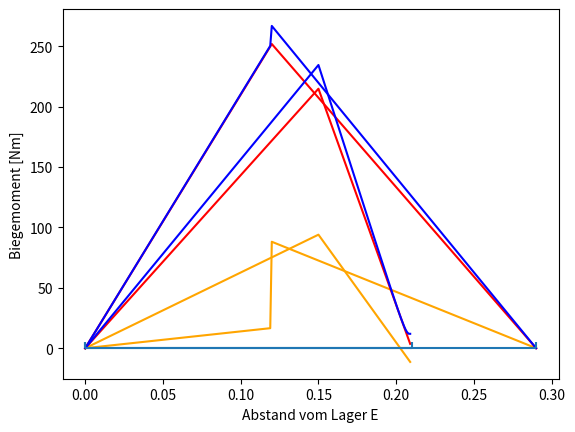

Source code (Python):
import numpy as np
import math
from math import sin, cos, tan, atan
import matplotlib.pyplot as plt


#############################################################################

a = 120 # mm Abstand Rad Loslager A
b = 170 # mm Abstand Rad Festlager B
c = 60 # mm Abstand Rad Loslager C
e = 150 # mm Abstand Loslager C Festlager E
d = 80 # mm Durchmesser Tellerrad
r = d/2 # mm Radius Tellerrad
i = 2 # Uebersetzung
z1 = 50 # Zähneanzahl Tellerrad
z2 = z1/i # Zähneanzahl Ritzel
achsenwinkel = 90 # ° Achswinkel
betta = 20 # ° Schraegungswinkel
alpha = 20 # ° Eingriffswinkel
p = 15000 # W Leistun an der Welle
n = 1500 # 1/min Umdrehungen
k_a = 1.5 # Betriebsfaktor nach der Tabelle
alpha_0 = 0.7 # Anstrengungsverhaeltnis nach der Tabelle
sigma_zul = 245 # MPa Zulaessige Spannung nach der Tabelle
r2 = r/i # Radius Ritzel

## Einige Hilfsrechnungen /Umrechnungen
achsenwinkel = achsenwinkel*math.pi/180
u = z1/z2
delta1 = atan(sin(achsenwinkel)/(u + cos(achsenwinkel)))
#delta1*180/math.pi
delta2 = achsenwinkel - delta1
betta = betta*math.pi/180
alpha = alpha*math.pi/180
n = n/60
t_moment = p*k_a/(2*math.pi*n)
f_t = t_moment/r*1000
a = a/1000 # m
b = b/1000 # m
c = c/1000 # m
e = e/1000 # m
r = r/1000 # m

#############################################################################

f_a1 = (sin(delta1)*tan(alpha)+cos(delta1)*sin(betta))*f_t/cos(betta)
f_a2 = (sin(delta2)*tan(alpha)-cos(delta2)*sin(betta))*f_t/cos(betta)
f_r1 = (cos(delta1)*tan(alpha)-sin(delta1)*sin(betta))*f_t/cos(betta)
f_r2 = (cos(delta2)*tan(alpha)+sin(delta2)*sin(betta))*f_t/cos(betta)
f_t1 = f_t
f_t2 = f_t
print('Tangentiale Kraft Tellerrad =', round(f_t1,1), 'N') #
print('Radiale Kraft Tellerrad =', round(f_r1,1), 'N')
print('Axiale Kraft Tellerrad =', round(f_a1,1), 'N')
print('Tangentiale Kraft Ritzel =', round(f_t2,1), 'N')
print('Radiale Kraft Ritzel =', round(f_r2,1), 'N')
print('Axiale Kraft Ritzel =', round(f_a2,1), 'N')


#############################################################################

A = [[0,0,-1,0,0], [1,0,0,1,0],[0,-1,0,0,-1], [0,-(a+b), 0, 0, 0], [-(a+b), 0,0,0,0]]
vb = [-f_a1,f_r1, -f_t1, -b*f_t1, -(b*f_r1-r*f_a1)]

#############################################################################

res = np.linalg.solve(A, vb)
print('Y Kraft Lager A =', round(res[0],1), 'N')
print('Z Kraft Lager A =', round(res[1],1), 'N')
print('X Kraft Lager B =', round(res[2],1), 'N')
print('Y Kraft Lager B =', round(res[3],1), 'N')
print('Z Kraft Lager B =', round(res[4],1), 'N')
#np.allclose(np.dot(A, res), vb)
x, m1, m2, mg = [], [],[], []
f_a = res[0]
x = np.arange(0.0,a+b,0.001)
print (x)
for xp in x:
    if xp < a:
        mq = res[0]*xp
        m1.append(mq)
        mn = res[1]*xp
        m2.append(mn)
        mg.append(math.sqrt(mn**2 + mq**2))
    else:
        #m1 = -res[3]*(b-xp+a)
        mq = -f_r1*(xp-a)+f_a1*r+res[0]*xp
        m1.append(mq)
        mn = res[1]*xp - f_t1*(xp-a)
        m2.append(mn)
        mg.append(math.sqrt(mn**2 + mq**2))
        
        #m2 = -res[4]*(b-(xp+a))
plt.plot(x, m1, color = 'orange')
plt.plot(x, m2, color = 'red')
plt.plot(x, mg, color = 'blue')
plt.ylabel('Biegemoment [Nm]')
plt.xlabel('Abstand vom Lager A')
plt.vlines(0, ymin = 0, ymax = 5)
plt.vlines(a+b, ymin = 0, ymax = 5)
plt.hlines(0, xmin = 0, xmax = a+b)
plt.show()

#############################################################################

f_a_radial = math.sqrt(res[0]**2 + res[1]**2)
f_b_radial = math.sqrt(res[3]**2 + res[4]**2)
print('Radiale Kraft Lager A =', round(f_a_radial,1), 'N')
print('Radiale Kraft Lager B =', round(f_b_radial,1), 'N')


#############################################################################

m_max_z = abs(-res[0]*a)

if m_max_z < abs(res[3]*b):
    m_max_z = abs(res[3]*b)

m_max_y = abs(-res[1]*a)
if m_max_y < abs(res[4]*b):
    m_max_y = abs(res[4]*b)
print ('Maximales Biegemoment in xz-Ebene:', round(m_max_y,1),'Nm')
print ('Maximales Biegemoment in xy-Ebene:', round(m_max_z,1),'Nm')

############################################################################

b_moment= math.sqrt(m_max_y**2 + m_max_z**2)
print('Maximales Biegemoment =', round(b_moment,1), 'Nm')

print(-res[0]*a,-res[3]*b)
print(-res[1]*a,-res[4]*b)
print(f_a1*r)

v_moment=math.sqrt(b_moment**2 + 0.75*(alpha_0*t_moment)**2)
print('Vergleichsmoment =', round(v_moment,1),'Nm')

d_erf=(32*v_moment*1000/math.pi/sigma_zul)**(1/3)
print('erforderlicher Durchmesser =', round(d_erf,1), 'mm')


############################################################################
############################################################################
############################################################################
############################################################################

# Berechnung der Ritzelwelle
r2 = r2/1000
###########################
f_a1 = (sin(delta1)*tan(alpha)+cos(delta1)*sin(betta))*f_t/cos(betta)
f_a2 = (sin(delta2)*tan(alpha)-cos(delta2)*sin(betta))*f_t/cos(betta)
f_r1 = (cos(delta1)*tan(alpha)-sin(delta1)*sin(betta))*f_t/cos(betta)
f_r2 = (cos(delta2)*tan(alpha)+sin(delta2)*sin(betta))*f_t/cos(betta)
f_t1 = f_t
f_t2 = f_t
print('Tangentiale Kraft Ritzel =', round(f_t2,1), 'N')
print('Radiale Kraft Ritzel =', round(f_r2,1), 'N')
print('Axiale Kraft Ritzel =', round(f_a2,1), 'N')

A = [[-1,0,-1,0,0], [0,0,0,-1,0], [0,-1,0,0,-1], [0,0,e,0,0], [0,0,0,0,e]]
vb = [-f_r2, -f_a2, -f_t2, -c*f_r2+r2*f_a2, -c*f_t2]
res = np.linalg.solve(A, vb)
print('X Kraft Lager A =', round(res[0],1), 'N')
print('Z Kraft Lager A =', round(res[1],1), 'N')
print('X Kraft Lager B =', round(res[2],1), 'N')
print('Y Kraft Lager B =', round(res[3],1), 'N')
print('Z Kraft Lager B =', round(res[4],1), 'N')
print('##############################################################')


x, m1, m2, mg = [], [],[], []
x = np.arange(0.0,c+e,0.001)
for xp in x:
    if xp <= e:
        mq=(-res[2]*(xp))
        m1.append(mq)
        mn=(-res[4]*(xp))
        m2.append(mn)
        mg.append(math.sqrt(mn**2 + mq**2))
    else:
        #m1.append(-f_r2*(xp-a)+f_a2*r+res[0]*xp)
        #m2.append(res[1]*xp - f_t2*(xp-a))
        
        mq=(-res[2]*(xp)-res[0]*(xp-e))
        m1.append(mq)
        mn=-res[4]*(xp)-res[1]*(xp-e)
        m2.append(mn)
        mg.append(math.sqrt(mn**2 + mq**2))
plt.plot(x, m1, color = 'orange')
plt.plot(x, m2, color = 'red')
plt.plot(x, mg, color = 'blue')
plt.ylabel('Biegemoment [Nm]')
plt.xlabel('Abstand vom Lager E')
plt.vlines(0, ymin = 0, ymax = 5)
plt.vlines(e+c, ymin = 0, ymax = 5)
plt.hlines(0, xmin = 0, xmax = e+c)
plt.show()

print('##############################################################')


f_a_radial = math.sqrt(res[0]**2+res[1]**2)
f_b_radial = math.sqrt(res[2]**2+res[4]**2)
print('Radiale Kraft Lager A =', round(f_a_radial,1), 'N')
print('Radiale Kraft Lager B =', round(f_b_radial,1), 'N')
print('##############################################################')
m_max_z = abs(f_r2*c)
if m_max_z < abs(res[2]*e):
    m_max_z = abs(res[2]*e)
m_max_y = abs(f_a2*c)
if m_max_y < abs(res[4]*e):
    m_max_y = abs(res[4]*e)
print ('Maximales Biegemoment in xz-Ebene:', round(m_max_y,1),'Nm')
print ('Maximales Biegemoment in xy-Ebene:', round(m_max_z,1),'Nm')
print('##############################################################')
b_moment= math.sqrt(m_max_y**2 + m_max_z**2)
print('Maximales Biegemoment =', round(b_moment,1), 'Nm')
print('##############################################################')
print(f_r2*c,res[2]*e)
print(f_t2*c,res[4]*e)
print(f_a1*r)
print('##############################################################')
v_moment=math.sqrt(b_moment**2 + 0.75*(alpha_0*t_moment)**2)
print('Vergleichsmoment =', round(v_moment,1),'Nm')
print('##############################################################')
#sigma_zul = sigma_zul/4
d_erf=(32*v_moment*1000/math.pi/sigma_zul)**(1/3)
print('erforderlicher Durchmesser =', round(d_erf,1), 'mm')
print ('Mittlerer Kegelraddurchmesser:', r2*2*1000, 'mm')
